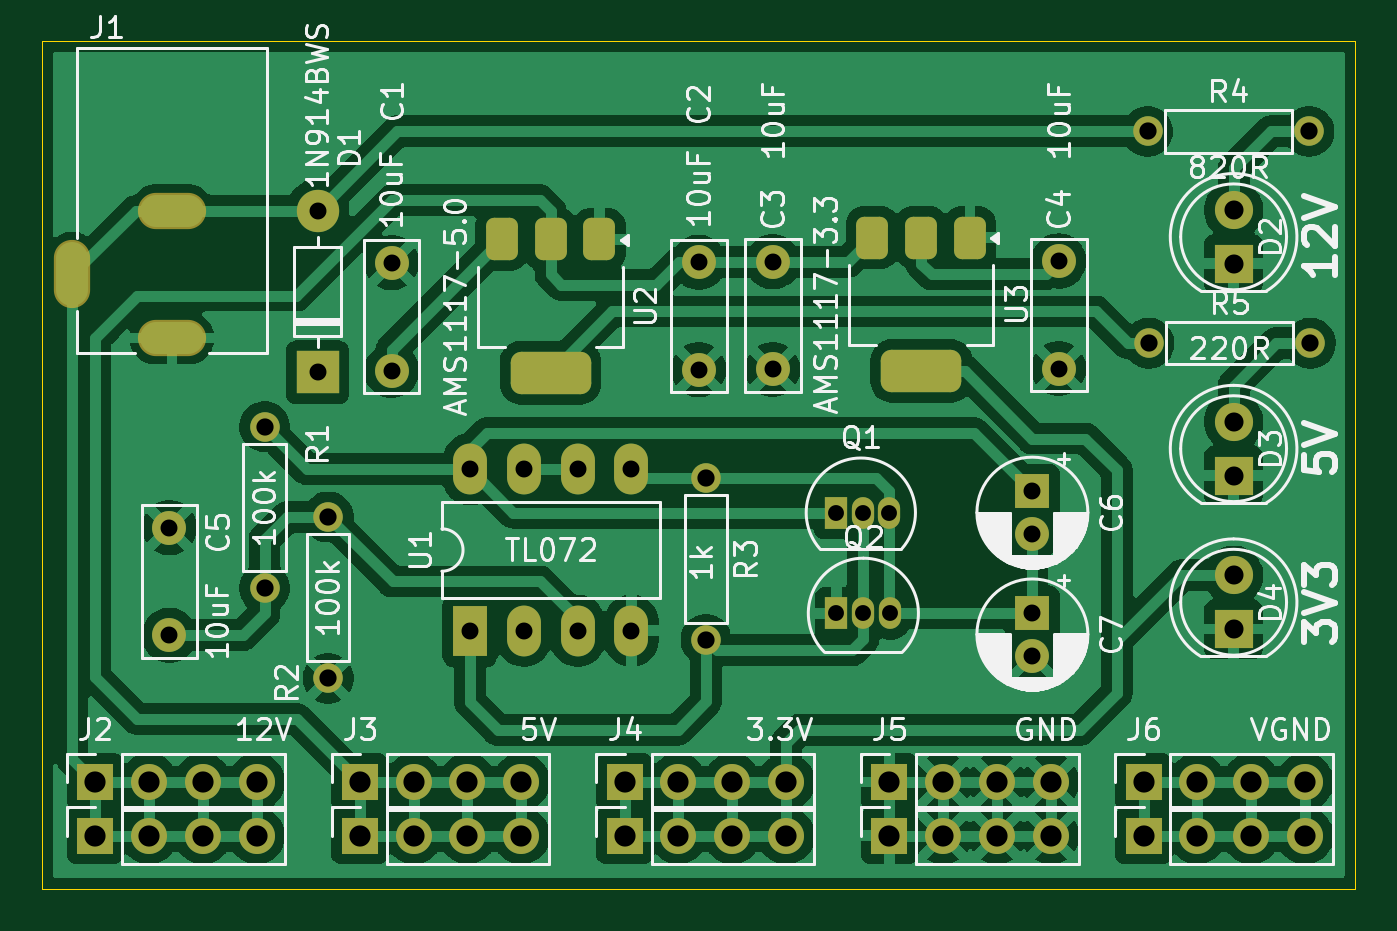
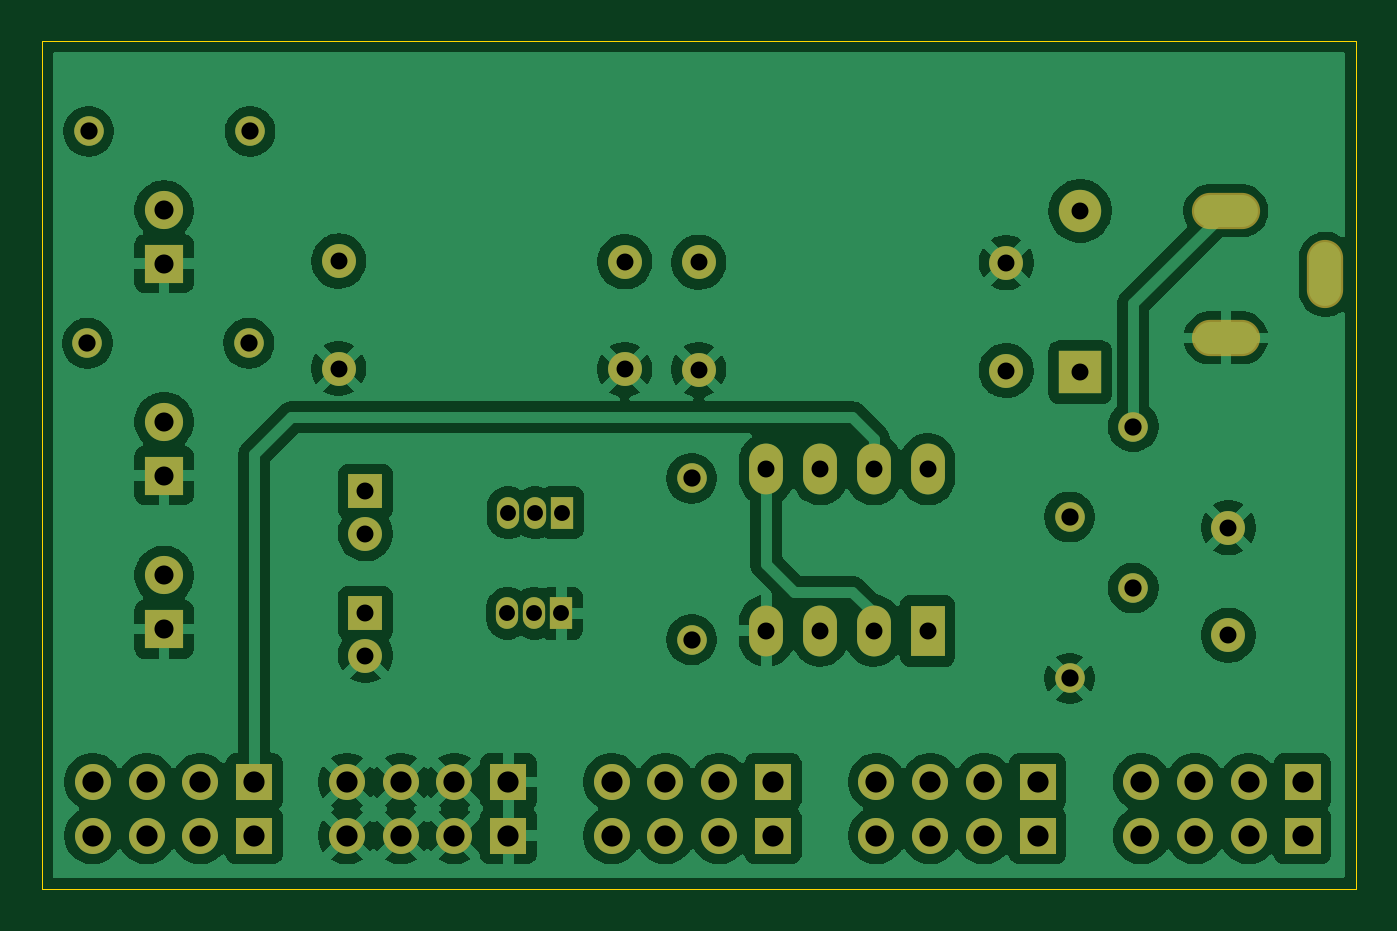
Circuit board: 11 layer files. Board 62.0 x 40.0 mm.
- bottom_copper: FM_DRUM_MACHINE_POWERIN-B_Cu.gbr (117146 bytes)
- bottom_mask: FM_DRUM_MACHINE_POWERIN-B_Mask.gbr (3741 bytes)
- paste: FM_DRUM_MACHINE_POWERIN-B_Paste.gbr (466 bytes)
- bottom_silk: FM_DRUM_MACHINE_POWERIN-B_Silkscreen.gbr (467 bytes)
- outline: FM_DRUM_MACHINE_POWERIN-Edge_Cuts.gbr (616 bytes)
- top_copper: FM_DRUM_MACHINE_POWERIN-F_Cu.gbr (127291 bytes)
- top_mask: FM_DRUM_MACHINE_POWERIN-F_Mask.gbr (4752 bytes)
- paste: FM_DRUM_MACHINE_POWERIN-F_Paste.gbr (1472 bytes)
- top_silk: FM_DRUM_MACHINE_POWERIN-F_Silkscreen.gbr (89745 bytes)
- drill: FM_DRUM_MACHINE_POWERIN-NPTH.drl (269 bytes)
- drill: FM_DRUM_MACHINE_POWERIN-PTH.drl (1861 bytes)

=== bottom_copper: FM_DRUM_MACHINE_POWERIN-B_Cu.gbr (117146 bytes, source omitted) ===
=== bottom_mask: FM_DRUM_MACHINE_POWERIN-B_Mask.gbr ===
%TF.GenerationSoftware,KiCad,Pcbnew,9.0.1*%
%TF.CreationDate,2025-08-22T12:00:28+01:00*%
%TF.ProjectId,FM_DRUM_MACHINE_POWERIN,464d5f44-5255-44d5-9f4d-414348494e45,rev?*%
%TF.SameCoordinates,Original*%
%TF.FileFunction,Soldermask,Bot*%
%TF.FilePolarity,Negative*%
%FSLAX46Y46*%
G04 Gerber Fmt 4.6, Leading zero omitted, Abs format (unit mm)*
G04 Created by KiCad (PCBNEW 9.0.1) date 2025-08-22 12:00:28*
%MOMM*%
%LPD*%
G01*
G04 APERTURE LIST*
%ADD10C,1.397000*%
%ADD11R,1.800000X1.800000*%
%ADD12C,1.800000*%
%ADD13C,1.600000*%
%ADD14R,1.700000X1.700000*%
%ADD15C,1.700000*%
%ADD16O,3.220000X1.712000*%
%ADD17O,1.712000X3.220000*%
%ADD18R,1.050000X1.500000*%
%ADD19O,1.050000X1.500000*%
%ADD20R,1.600000X1.600000*%
%ADD21R,2.000000X2.000000*%
%ADD22O,2.000000X2.000000*%
%ADD23R,1.600000X2.400000*%
%ADD24O,1.600000X2.400000*%
G04 APERTURE END LIST*
D10*
%TO.C,R5*%
X79870000Y-34250000D03*
X72250000Y-34250000D03*
%TD*%
%TO.C,R4*%
X79810000Y-24250000D03*
X72190000Y-24250000D03*
%TD*%
D11*
%TO.C,D4*%
X76250000Y-47750000D03*
D12*
X76250000Y-45210000D03*
%TD*%
D11*
%TO.C,D3*%
X76250000Y-40500000D03*
D12*
X76250000Y-37960000D03*
%TD*%
D11*
%TO.C,D2*%
X76250000Y-30500000D03*
D12*
X76250000Y-27960000D03*
%TD*%
D13*
%TO.C,C5*%
X26000000Y-42960000D03*
X26000000Y-48040000D03*
%TD*%
D10*
%TO.C,R1*%
X30500000Y-38190000D03*
X30500000Y-45810000D03*
%TD*%
D13*
%TO.C,C4*%
X68000000Y-35450000D03*
X68000000Y-30370000D03*
%TD*%
D14*
%TO.C,J5*%
X60000000Y-54960000D03*
D15*
X62540000Y-54960000D03*
X65080000Y-54960000D03*
X67620000Y-54960000D03*
%TD*%
D16*
%TO.C,J1*%
X26125000Y-34000000D03*
X26125000Y-28000000D03*
D17*
X21425000Y-31000000D03*
%TD*%
D14*
%TO.C,J6*%
X72000000Y-54960000D03*
D15*
X74540000Y-54960000D03*
X77080000Y-54960000D03*
X79620000Y-54960000D03*
%TD*%
D13*
%TO.C,C1*%
X36500000Y-30460000D03*
X36500000Y-35540000D03*
%TD*%
D14*
%TO.C,J3*%
X35000000Y-54960000D03*
D15*
X37540000Y-54960000D03*
X40080000Y-54960000D03*
X42620000Y-54960000D03*
%TD*%
D18*
%TO.C,Q1*%
X57460000Y-42250000D03*
D19*
X58730000Y-42250000D03*
X60000000Y-42250000D03*
%TD*%
D13*
%TO.C,C2*%
X51000000Y-35500000D03*
X51000000Y-30420000D03*
%TD*%
D20*
%TO.C,C6*%
X66750000Y-41250000D03*
D13*
X66750000Y-43250000D03*
%TD*%
D14*
%TO.C,J6*%
X72000000Y-57500000D03*
D15*
X74540000Y-57500000D03*
X77080000Y-57500000D03*
X79620000Y-57500000D03*
%TD*%
D14*
%TO.C,J3*%
X35000000Y-57500000D03*
D15*
X37540000Y-57500000D03*
X40080000Y-57500000D03*
X42620000Y-57500000D03*
%TD*%
D14*
%TO.C,J4*%
X47500000Y-57500000D03*
D15*
X50040000Y-57500000D03*
X52580000Y-57500000D03*
X55120000Y-57500000D03*
%TD*%
D13*
%TO.C,C3*%
X54500000Y-35490000D03*
X54500000Y-30410000D03*
%TD*%
D21*
%TO.C,D1*%
X33000000Y-35620000D03*
D22*
X33000000Y-28000000D03*
%TD*%
D10*
%TO.C,R2*%
X33500000Y-42455000D03*
X33500000Y-50075000D03*
%TD*%
%TO.C,R3*%
X51340000Y-48250000D03*
X51340000Y-40630000D03*
%TD*%
D14*
%TO.C,J5*%
X60000000Y-57500000D03*
D15*
X62540000Y-57500000D03*
X65080000Y-57500000D03*
X67620000Y-57500000D03*
%TD*%
D14*
%TO.C,J2*%
X22500000Y-54960000D03*
D15*
X25040000Y-54960000D03*
X27580000Y-54960000D03*
X30120000Y-54960000D03*
%TD*%
D18*
%TO.C,Q2*%
X57500000Y-47000000D03*
D19*
X58770000Y-47000000D03*
X60040000Y-47000000D03*
%TD*%
D23*
%TO.C,U1*%
X40200000Y-47825000D03*
D24*
X42740000Y-47825000D03*
X45280000Y-47825000D03*
X47820000Y-47825000D03*
X47820000Y-40205000D03*
X45280000Y-40205000D03*
X42740000Y-40205000D03*
X40200000Y-40205000D03*
%TD*%
D14*
%TO.C,J4*%
X47500000Y-54960000D03*
D15*
X50040000Y-54960000D03*
X52580000Y-54960000D03*
X55120000Y-54960000D03*
%TD*%
D20*
%TO.C,C7*%
X66750000Y-47000000D03*
D13*
X66750000Y-49000000D03*
%TD*%
D14*
%TO.C,J2*%
X22500000Y-57500000D03*
D15*
X25040000Y-57500000D03*
X27580000Y-57500000D03*
X30120000Y-57500000D03*
%TD*%
M02*

=== paste: FM_DRUM_MACHINE_POWERIN-B_Paste.gbr ===
%TF.GenerationSoftware,KiCad,Pcbnew,9.0.1*%
%TF.CreationDate,2025-08-22T12:00:28+01:00*%
%TF.ProjectId,FM_DRUM_MACHINE_POWERIN,464d5f44-5255-44d5-9f4d-414348494e45,rev?*%
%TF.SameCoordinates,Original*%
%TF.FileFunction,Paste,Bot*%
%TF.FilePolarity,Positive*%
%FSLAX46Y46*%
G04 Gerber Fmt 4.6, Leading zero omitted, Abs format (unit mm)*
G04 Created by KiCad (PCBNEW 9.0.1) date 2025-08-22 12:00:28*
%MOMM*%
%LPD*%
G01*
G04 APERTURE LIST*
G04 APERTURE END LIST*
M02*

=== bottom_silk: FM_DRUM_MACHINE_POWERIN-B_Silkscreen.gbr ===
%TF.GenerationSoftware,KiCad,Pcbnew,9.0.1*%
%TF.CreationDate,2025-08-22T12:00:28+01:00*%
%TF.ProjectId,FM_DRUM_MACHINE_POWERIN,464d5f44-5255-44d5-9f4d-414348494e45,rev?*%
%TF.SameCoordinates,Original*%
%TF.FileFunction,Legend,Bot*%
%TF.FilePolarity,Positive*%
%FSLAX46Y46*%
G04 Gerber Fmt 4.6, Leading zero omitted, Abs format (unit mm)*
G04 Created by KiCad (PCBNEW 9.0.1) date 2025-08-22 12:00:28*
%MOMM*%
%LPD*%
G01*
G04 APERTURE LIST*
G04 APERTURE END LIST*
M02*

=== outline: FM_DRUM_MACHINE_POWERIN-Edge_Cuts.gbr ===
%TF.GenerationSoftware,KiCad,Pcbnew,9.0.1*%
%TF.CreationDate,2025-08-22T12:00:28+01:00*%
%TF.ProjectId,FM_DRUM_MACHINE_POWERIN,464d5f44-5255-44d5-9f4d-414348494e45,rev?*%
%TF.SameCoordinates,Original*%
%TF.FileFunction,Profile,NP*%
%FSLAX46Y46*%
G04 Gerber Fmt 4.6, Leading zero omitted, Abs format (unit mm)*
G04 Created by KiCad (PCBNEW 9.0.1) date 2025-08-22 12:00:28*
%MOMM*%
%LPD*%
G01*
G04 APERTURE LIST*
%TA.AperFunction,Profile*%
%ADD10C,0.050000*%
%TD*%
G04 APERTURE END LIST*
D10*
X20000000Y-20000000D02*
X82000000Y-20000000D01*
X82000000Y-60000000D01*
X20000000Y-60000000D01*
X20000000Y-20000000D01*
M02*

=== top_copper: FM_DRUM_MACHINE_POWERIN-F_Cu.gbr (127291 bytes, source omitted) ===
=== top_mask: FM_DRUM_MACHINE_POWERIN-F_Mask.gbr ===
%TF.GenerationSoftware,KiCad,Pcbnew,9.0.1*%
%TF.CreationDate,2025-08-22T12:00:28+01:00*%
%TF.ProjectId,FM_DRUM_MACHINE_POWERIN,464d5f44-5255-44d5-9f4d-414348494e45,rev?*%
%TF.SameCoordinates,Original*%
%TF.FileFunction,Soldermask,Top*%
%TF.FilePolarity,Negative*%
%FSLAX46Y46*%
G04 Gerber Fmt 4.6, Leading zero omitted, Abs format (unit mm)*
G04 Created by KiCad (PCBNEW 9.0.1) date 2025-08-22 12:00:28*
%MOMM*%
%LPD*%
G01*
G04 APERTURE LIST*
G04 Aperture macros list*
%AMRoundRect*
0 Rectangle with rounded corners*
0 $1 Rounding radius*
0 $2 $3 $4 $5 $6 $7 $8 $9 X,Y pos of 4 corners*
0 Add a 4 corners polygon primitive as box body*
4,1,4,$2,$3,$4,$5,$6,$7,$8,$9,$2,$3,0*
0 Add four circle primitives for the rounded corners*
1,1,$1+$1,$2,$3*
1,1,$1+$1,$4,$5*
1,1,$1+$1,$6,$7*
1,1,$1+$1,$8,$9*
0 Add four rect primitives between the rounded corners*
20,1,$1+$1,$2,$3,$4,$5,0*
20,1,$1+$1,$4,$5,$6,$7,0*
20,1,$1+$1,$6,$7,$8,$9,0*
20,1,$1+$1,$8,$9,$2,$3,0*%
G04 Aperture macros list end*
%ADD10C,1.397000*%
%ADD11R,1.800000X1.800000*%
%ADD12C,1.800000*%
%ADD13C,1.600000*%
%ADD14R,1.700000X1.700000*%
%ADD15C,1.700000*%
%ADD16O,3.220000X1.712000*%
%ADD17O,1.712000X3.220000*%
%ADD18R,1.050000X1.500000*%
%ADD19O,1.050000X1.500000*%
%ADD20R,1.600000X1.600000*%
%ADD21RoundRect,0.375000X-0.375000X0.625000X-0.375000X-0.625000X0.375000X-0.625000X0.375000X0.625000X0*%
%ADD22RoundRect,0.500000X-1.400000X0.500000X-1.400000X-0.500000X1.400000X-0.500000X1.400000X0.500000X0*%
%ADD23R,2.000000X2.000000*%
%ADD24O,2.000000X2.000000*%
%ADD25R,1.600000X2.400000*%
%ADD26O,1.600000X2.400000*%
G04 APERTURE END LIST*
D10*
%TO.C,R5*%
X79870000Y-34250000D03*
X72250000Y-34250000D03*
%TD*%
%TO.C,R4*%
X79810000Y-24250000D03*
X72190000Y-24250000D03*
%TD*%
D11*
%TO.C,D4*%
X76250000Y-47750000D03*
D12*
X76250000Y-45210000D03*
%TD*%
D11*
%TO.C,D3*%
X76250000Y-40500000D03*
D12*
X76250000Y-37960000D03*
%TD*%
D11*
%TO.C,D2*%
X76250000Y-30500000D03*
D12*
X76250000Y-27960000D03*
%TD*%
D13*
%TO.C,C5*%
X26000000Y-42960000D03*
X26000000Y-48040000D03*
%TD*%
D10*
%TO.C,R1*%
X30500000Y-38190000D03*
X30500000Y-45810000D03*
%TD*%
D13*
%TO.C,C4*%
X68000000Y-35450000D03*
X68000000Y-30370000D03*
%TD*%
D14*
%TO.C,J5*%
X60000000Y-54960000D03*
D15*
X62540000Y-54960000D03*
X65080000Y-54960000D03*
X67620000Y-54960000D03*
%TD*%
D16*
%TO.C,J1*%
X26125000Y-34000000D03*
X26125000Y-28000000D03*
D17*
X21425000Y-31000000D03*
%TD*%
D14*
%TO.C,J6*%
X72000000Y-54960000D03*
D15*
X74540000Y-54960000D03*
X77080000Y-54960000D03*
X79620000Y-54960000D03*
%TD*%
D13*
%TO.C,C1*%
X36500000Y-30460000D03*
X36500000Y-35540000D03*
%TD*%
D14*
%TO.C,J3*%
X35000000Y-54960000D03*
D15*
X37540000Y-54960000D03*
X40080000Y-54960000D03*
X42620000Y-54960000D03*
%TD*%
D18*
%TO.C,Q1*%
X57460000Y-42250000D03*
D19*
X58730000Y-42250000D03*
X60000000Y-42250000D03*
%TD*%
D13*
%TO.C,C2*%
X51000000Y-35500000D03*
X51000000Y-30420000D03*
%TD*%
D20*
%TO.C,C6*%
X66750000Y-41250000D03*
D13*
X66750000Y-43250000D03*
%TD*%
D14*
%TO.C,J6*%
X72000000Y-57500000D03*
D15*
X74540000Y-57500000D03*
X77080000Y-57500000D03*
X79620000Y-57500000D03*
%TD*%
D14*
%TO.C,J3*%
X35000000Y-57500000D03*
D15*
X37540000Y-57500000D03*
X40080000Y-57500000D03*
X42620000Y-57500000D03*
%TD*%
D21*
%TO.C,U2*%
X46300000Y-29350000D03*
X44000000Y-29350000D03*
D22*
X44000000Y-35650000D03*
D21*
X41700000Y-29350000D03*
%TD*%
D14*
%TO.C,J4*%
X47500000Y-57500000D03*
D15*
X50040000Y-57500000D03*
X52580000Y-57500000D03*
X55120000Y-57500000D03*
%TD*%
D13*
%TO.C,C3*%
X54500000Y-35490000D03*
X54500000Y-30410000D03*
%TD*%
D23*
%TO.C,D1*%
X33000000Y-35620000D03*
D24*
X33000000Y-28000000D03*
%TD*%
D10*
%TO.C,R2*%
X33500000Y-42455000D03*
X33500000Y-50075000D03*
%TD*%
%TO.C,R3*%
X51340000Y-48250000D03*
X51340000Y-40630000D03*
%TD*%
D14*
%TO.C,J5*%
X60000000Y-57500000D03*
D15*
X62540000Y-57500000D03*
X65080000Y-57500000D03*
X67620000Y-57500000D03*
%TD*%
D14*
%TO.C,J2*%
X22500000Y-54960000D03*
D15*
X25040000Y-54960000D03*
X27580000Y-54960000D03*
X30120000Y-54960000D03*
%TD*%
D18*
%TO.C,Q2*%
X57500000Y-47000000D03*
D19*
X58770000Y-47000000D03*
X60040000Y-47000000D03*
%TD*%
D25*
%TO.C,U1*%
X40200000Y-47825000D03*
D26*
X42740000Y-47825000D03*
X45280000Y-47825000D03*
X47820000Y-47825000D03*
X47820000Y-40205000D03*
X45280000Y-40205000D03*
X42740000Y-40205000D03*
X40200000Y-40205000D03*
%TD*%
D14*
%TO.C,J4*%
X47500000Y-54960000D03*
D15*
X50040000Y-54960000D03*
X52580000Y-54960000D03*
X55120000Y-54960000D03*
%TD*%
D21*
%TO.C,U3*%
X63800000Y-29260000D03*
X61500000Y-29260000D03*
D22*
X61500000Y-35560000D03*
D21*
X59200000Y-29260000D03*
%TD*%
D20*
%TO.C,C7*%
X66750000Y-47000000D03*
D13*
X66750000Y-49000000D03*
%TD*%
D14*
%TO.C,J2*%
X22500000Y-57500000D03*
D15*
X25040000Y-57500000D03*
X27580000Y-57500000D03*
X30120000Y-57500000D03*
%TD*%
M02*

=== paste: FM_DRUM_MACHINE_POWERIN-F_Paste.gbr (1472 bytes, source withheld) ===
=== top_silk: FM_DRUM_MACHINE_POWERIN-F_Silkscreen.gbr (89745 bytes, source omitted) ===
=== drill: FM_DRUM_MACHINE_POWERIN-NPTH.drl ===
M48
; DRILL file {KiCad 9.0.1} date 2025-08-22T12:00:30+0100
; FORMAT={-:-/ absolute / metric / decimal}
; #@! TF.CreationDate,2025-08-22T12:00:30+01:00
; #@! TF.GenerationSoftware,Kicad,Pcbnew,9.0.1
; #@! TF.FileFunction,NonPlated,1,2,NPTH
FMAT,2
METRIC
%
G90
G05
M30

=== drill: FM_DRUM_MACHINE_POWERIN-PTH.drl ===
M48
; DRILL file {KiCad 9.0.1} date 2025-08-22T12:00:30+0100
; FORMAT={-:-/ absolute / metric / decimal}
; #@! TF.CreationDate,2025-08-22T12:00:30+01:00
; #@! TF.GenerationSoftware,Kicad,Pcbnew,9.0.1
; #@! TF.FileFunction,Plated,1,2,PTH
FMAT,2
METRIC
; #@! TA.AperFunction,Plated,PTH,ComponentDrill
T1C0.750
; #@! TA.AperFunction,Plated,PTH,ComponentDrill
T2C0.800
; #@! TA.AperFunction,Plated,PTH,ComponentDrill
T3C0.813
; #@! TA.AperFunction,Plated,PTH,ComponentDrill
T4C0.900
; #@! TA.AperFunction,Plated,PTH,ComponentDrill
T5C1.000
%
G90
G05
T1
X57.46Y-42.25
X57.5Y-47.0
X58.73Y-42.25
X58.77Y-47.0
X60.0Y-42.25
X60.04Y-47.0
T2
X26.0Y-42.96
X26.0Y-48.04
X33.0Y-28.0
X33.0Y-35.62
X36.5Y-30.46
X36.5Y-35.54
X40.2Y-40.205
X40.2Y-47.825
X42.74Y-40.205
X42.74Y-47.825
X45.28Y-40.205
X45.28Y-47.825
X47.82Y-40.205
X47.82Y-47.825
X51.0Y-30.42
X51.0Y-35.5
X54.5Y-30.41
X54.5Y-35.49
X66.75Y-41.25
X66.75Y-43.25
X66.75Y-47.0
X66.75Y-49.0
X68.0Y-30.37
X68.0Y-35.45
T3
X30.5Y-38.19
X30.5Y-45.81
X33.5Y-42.455
X33.5Y-50.075
X51.34Y-40.63
X51.34Y-48.25
X72.19Y-24.25
X72.25Y-34.25
X79.81Y-24.25
X79.87Y-34.25
T4
X76.25Y-27.96
X76.25Y-30.5
X76.25Y-37.96
X76.25Y-40.5
X76.25Y-45.21
X76.25Y-47.75
T5
X22.5Y-54.96
X22.5Y-57.5
X25.04Y-54.96
X25.04Y-57.5
X27.58Y-54.96
X27.58Y-57.5
X30.12Y-54.96
X30.12Y-57.5
X35.0Y-54.96
X35.0Y-57.5
X37.54Y-54.96
X37.54Y-57.5
X40.08Y-54.96
X40.08Y-57.5
X42.62Y-54.96
X42.62Y-57.5
X47.5Y-54.96
X47.5Y-57.5
X50.04Y-54.96
X50.04Y-57.5
X52.58Y-54.96
X52.58Y-57.5
X55.12Y-54.96
X55.12Y-57.5
X60.0Y-54.96
X60.0Y-57.5
X62.54Y-54.96
X62.54Y-57.5
X65.08Y-54.96
X65.08Y-57.5
X67.62Y-54.96
X67.62Y-57.5
X72.0Y-54.96
X72.0Y-57.5
X74.54Y-54.96
X74.54Y-57.5
X77.08Y-54.96
X77.08Y-57.5
X79.62Y-54.96
X79.62Y-57.5
T5
G00X21.425Y-30.7
M15
G01X21.425Y-31.3
M16
G05
G00X25.825Y-28.0
M15
G01X26.425Y-28.0
M16
G05
G00X25.825Y-34.0
M15
G01X26.425Y-34.0
M16
G05
M30

